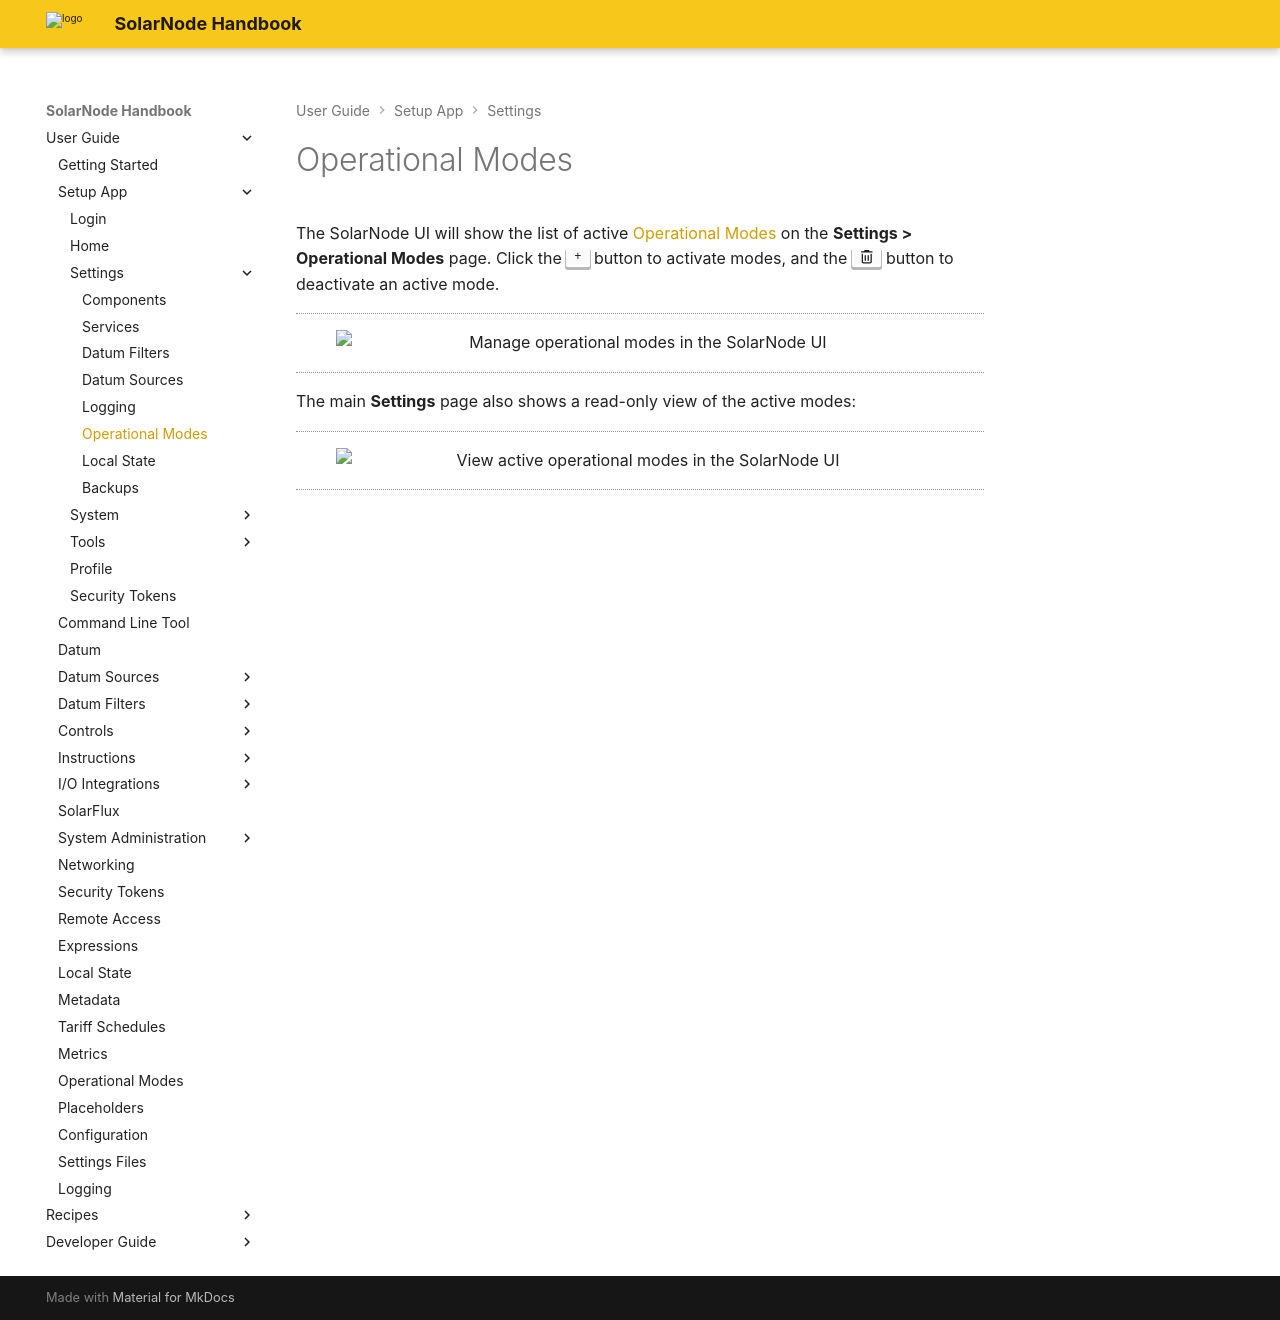

repository: SolarNetwork/solarnode-handbook · page: users/setup-app/settings/op-modes/index.html · generator: mkdocs

# Operational Modes

The SolarNode UI will show the list of active [Operational Modes](../../op-modes.md) on the
**Settings > Operational Modes** page. Click the ++plus++ button to activate modes, and the
<kbd>:fontawesome-regular-trash-can:</kbd> button to deactivate an active mode.

<figure markdown>
  ![Manage operational modes in the SolarNode UI](../../../images/users/setup/settings-opmodes@2x.png){width=642 loading=lazy}
</figure>

The main **Settings** page also shows a read-only view of the active modes:

<figure markdown>
  ![View active operational modes in the SolarNode UI](../../../images/users/setup/settings-opmodes-service-settings@2x.png){width=743 loading=lazy}
</figure>
